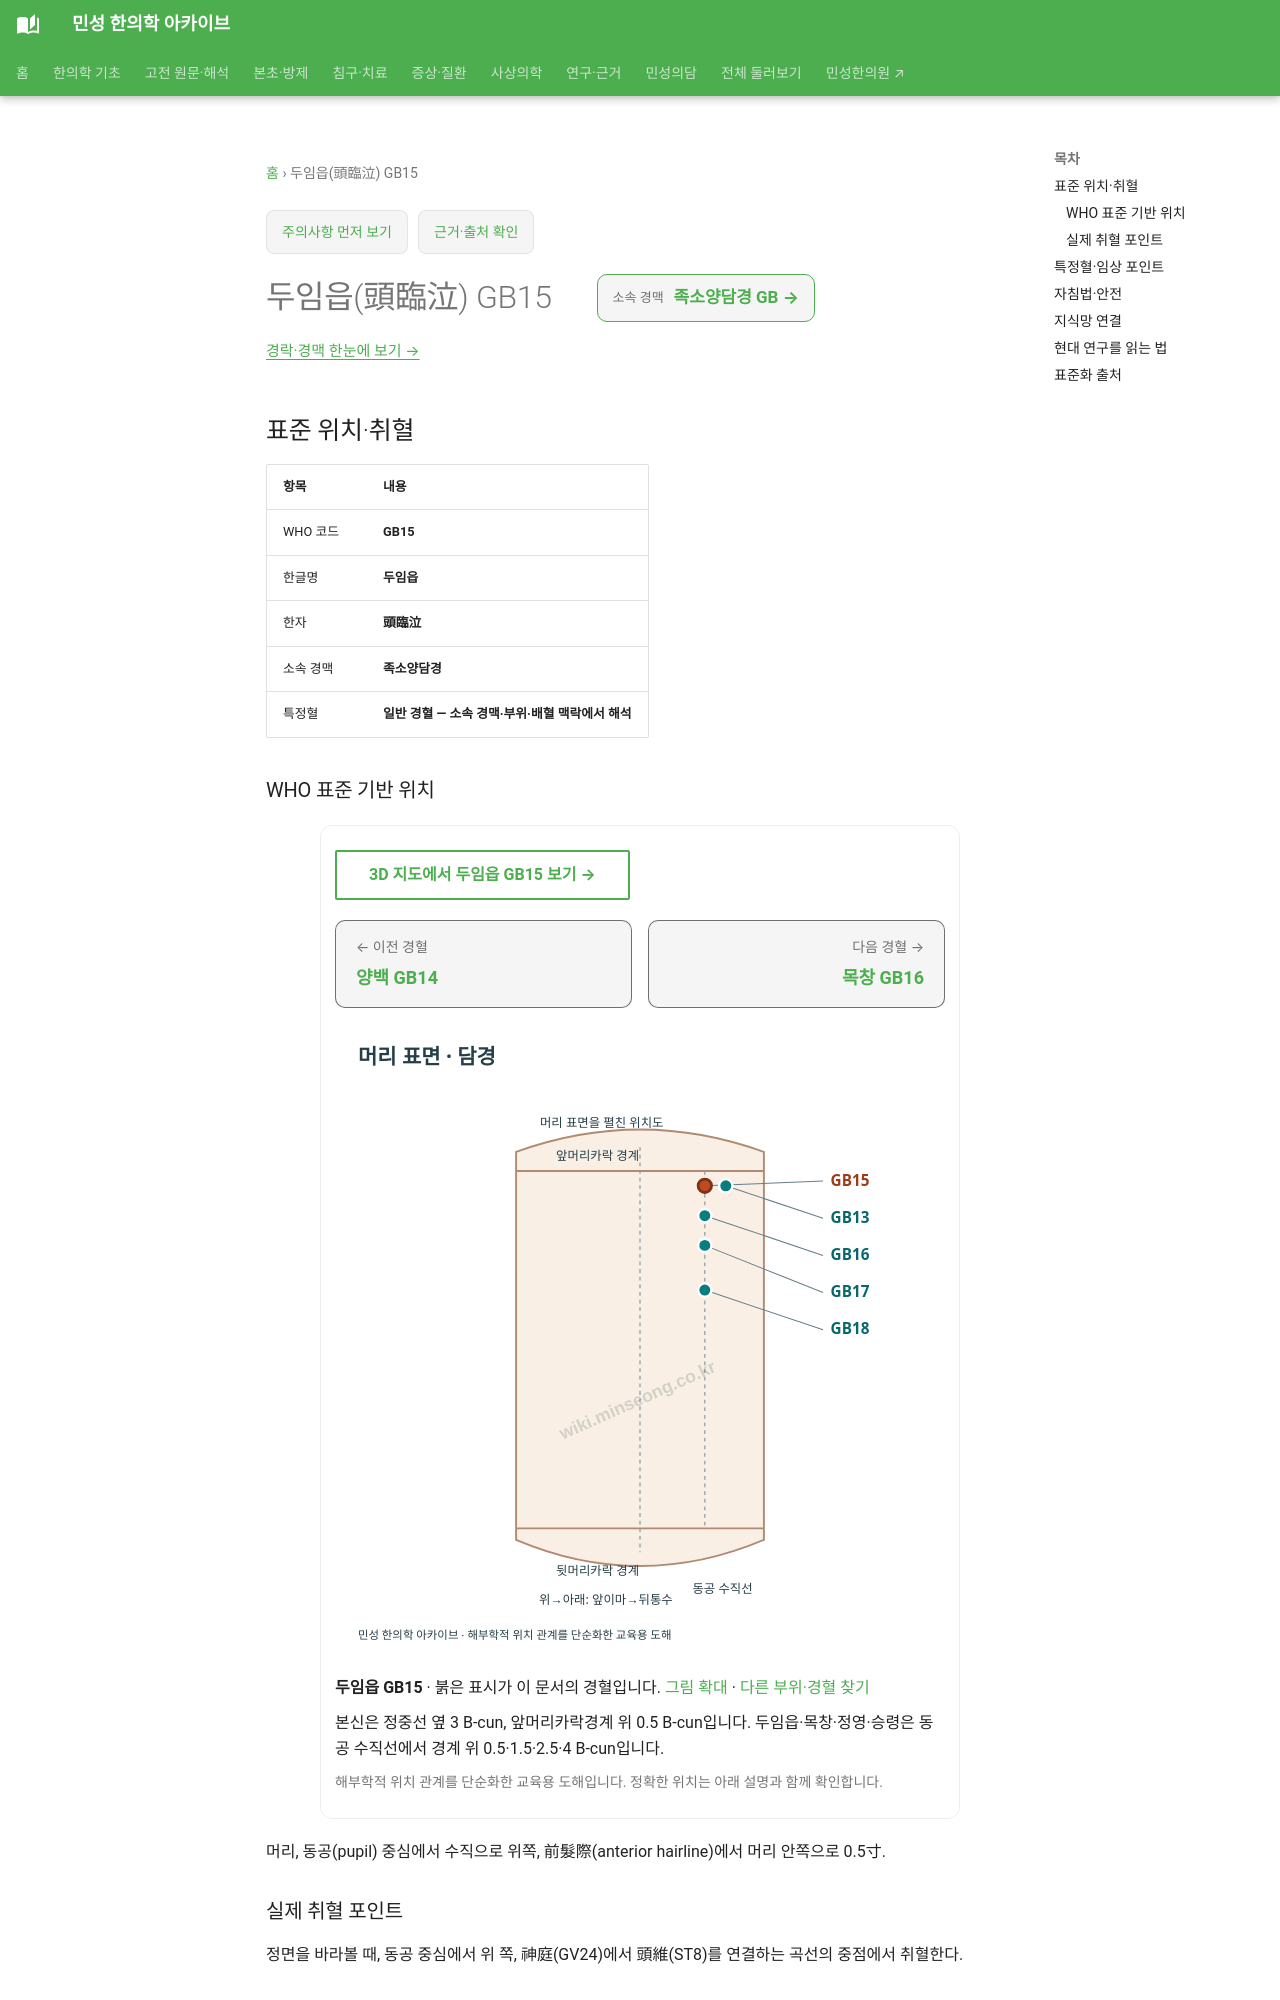

repository: joowon1111/minseong-korean-medicine-wiki · page: acupuncture/points/gb15/index.html · generator: mkdocs

---
title: 두임읍(頭臨泣) GB15
description: 두임읍 GB15 표준 위치·취혈·임상 지식망
status: 검토완료
last_reviewed: 2026-08-22
---
# 두임읍(頭臨泣) GB15

<!-- MS_ACUPOINT_ATLAS_43_START -->
## 표준 위치·취혈

| 항목 | 내용 |
|---|---|
| WHO 코드 | **GB15** |
| 한글명 | **두임읍** |
| 한자 | **頭臨泣** |
| 소속 경맥 | **족소양담경** |
| 특정혈 | **일반 경혈 — 소속 경맥·부위·배혈 맥락에서 해석** |

### WHO 표준 기반 위치

머리, 동공(pupil) 중심에서 수직으로 위쪽, 前髮際(anterior hairline)에서 머리 안쪽으로 0.5寸.

### 실제 취혈 포인트

정면을 바라볼 때, 동공 중심에서 위 쪽, 神庭(GV24)에서 頭維(ST8)를 연결하는 곡선의 중점에서 취혈한다.
